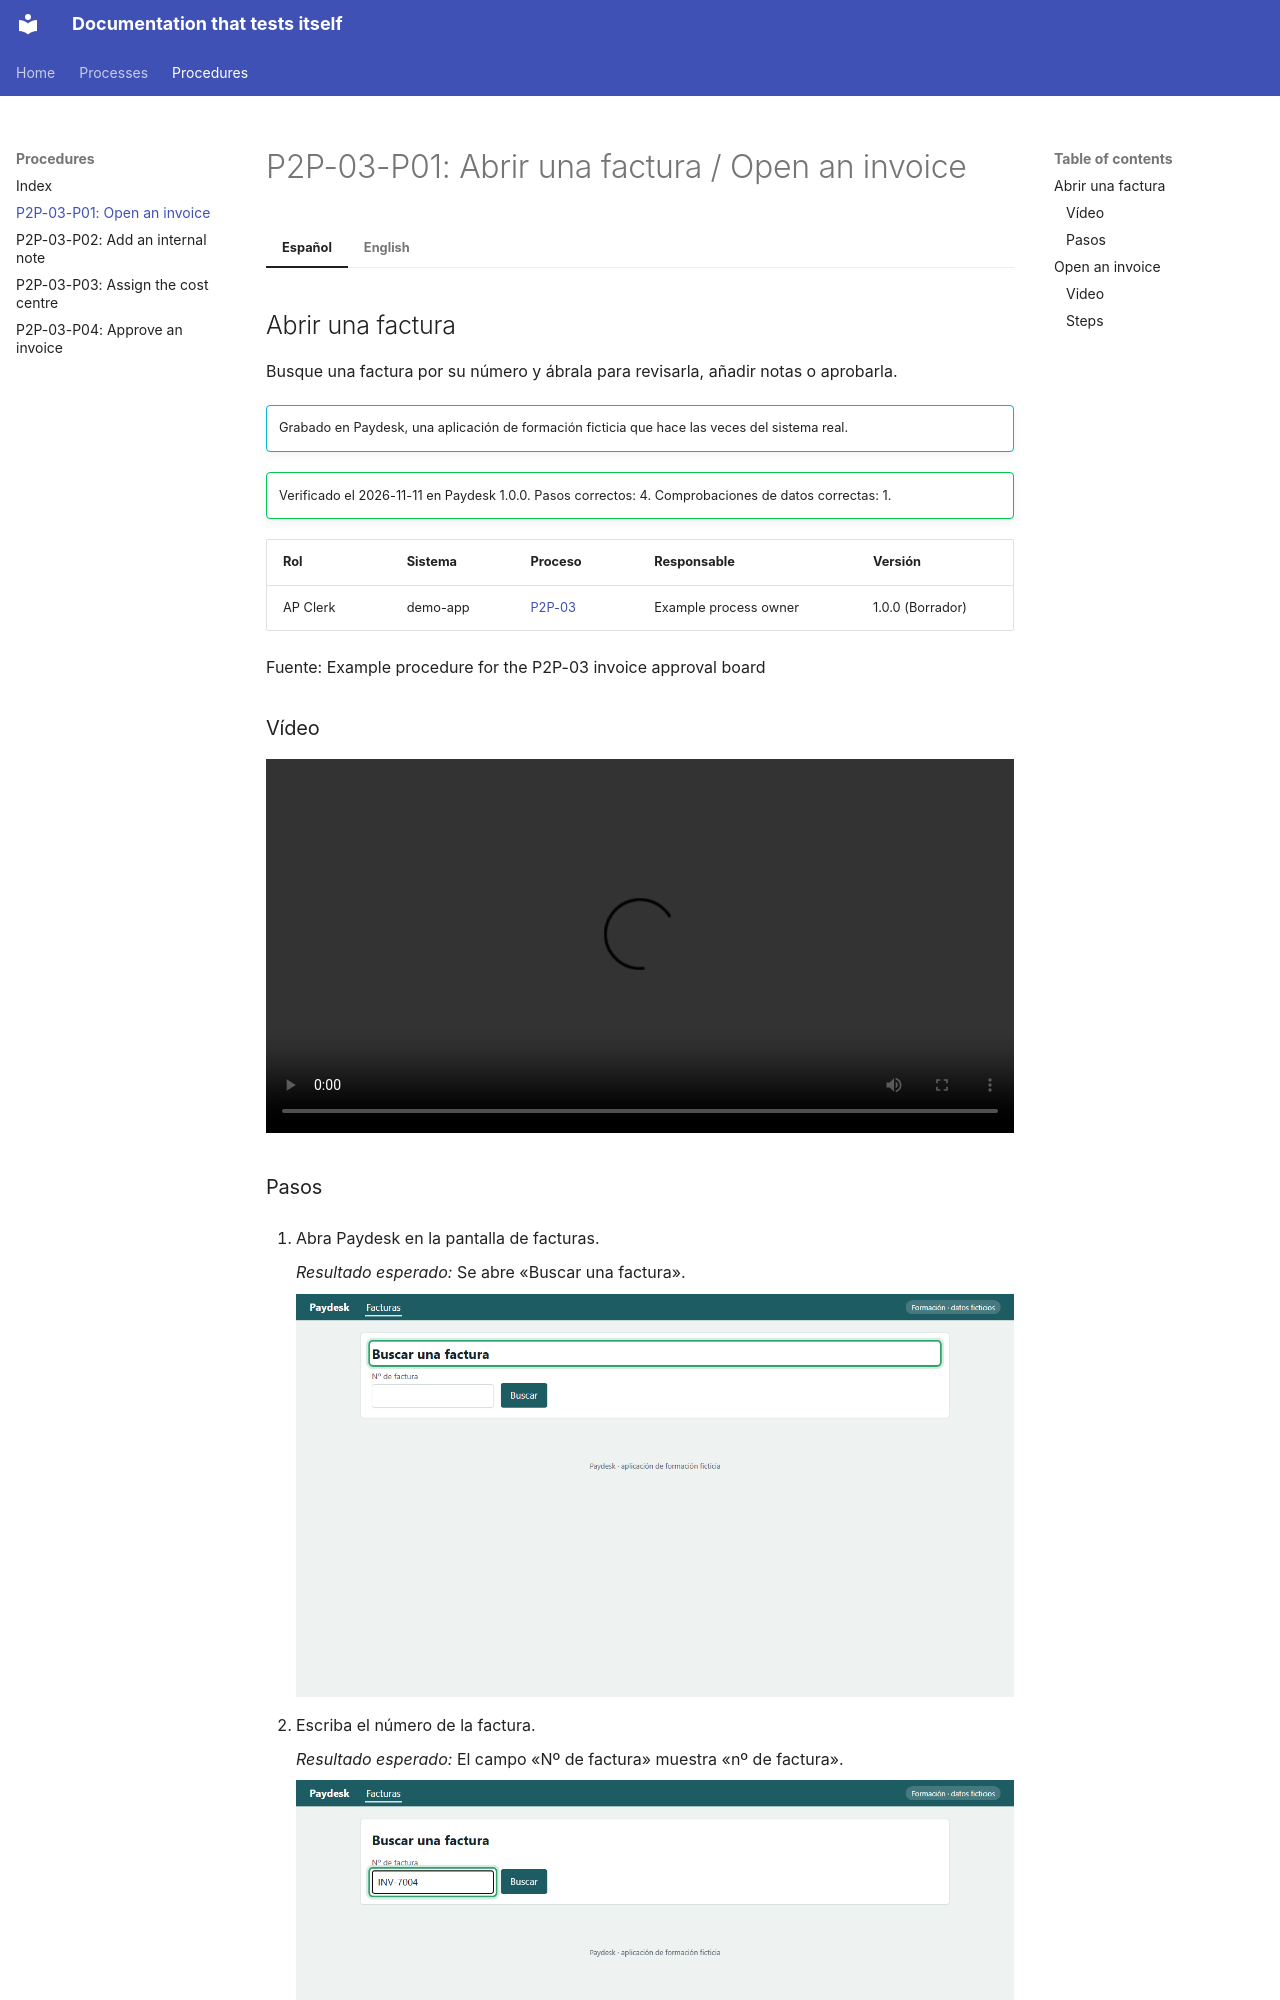

repository: shawndale-glitch/figjam-process-pipeline · page: procedures/procure-to-pay/P2P-03-P01/index.html · generator: mkdocs

<!-- Generated by tooling/procedure_render.py from procedures/procure-to-pay/P2P-03-P01/procedure.yaml. Do not edit; change the procedure and re-run. -->

# P2P-03-P01: Abrir una factura / Open an invoice

=== "Español"

    ## Abrir una factura

    Busque una factura por su número y ábrala para revisarla, añadir notas o aprobarla.

    !!! info ""
        Grabado en Paydesk, una aplicación de formación ficticia que hace las veces del sistema real.

    !!! success ""
        Verificado el 2026-11-11 en Paydesk 1.0.0. Pasos correctos: 4. Comprobaciones de datos correctas: 1.

    | Rol | Sistema | Proceso | Responsable | Versión |
    |---|---|---|---|---|
    | AP Clerk | demo-app | [P2P-03](../../processes/procure-to-pay/P2P-03.md) | Example process owner | 1.0.0 (Borrador) |

    Fuente: Example procedure for the P2P-03 invoice approval board

    ### Vídeo
